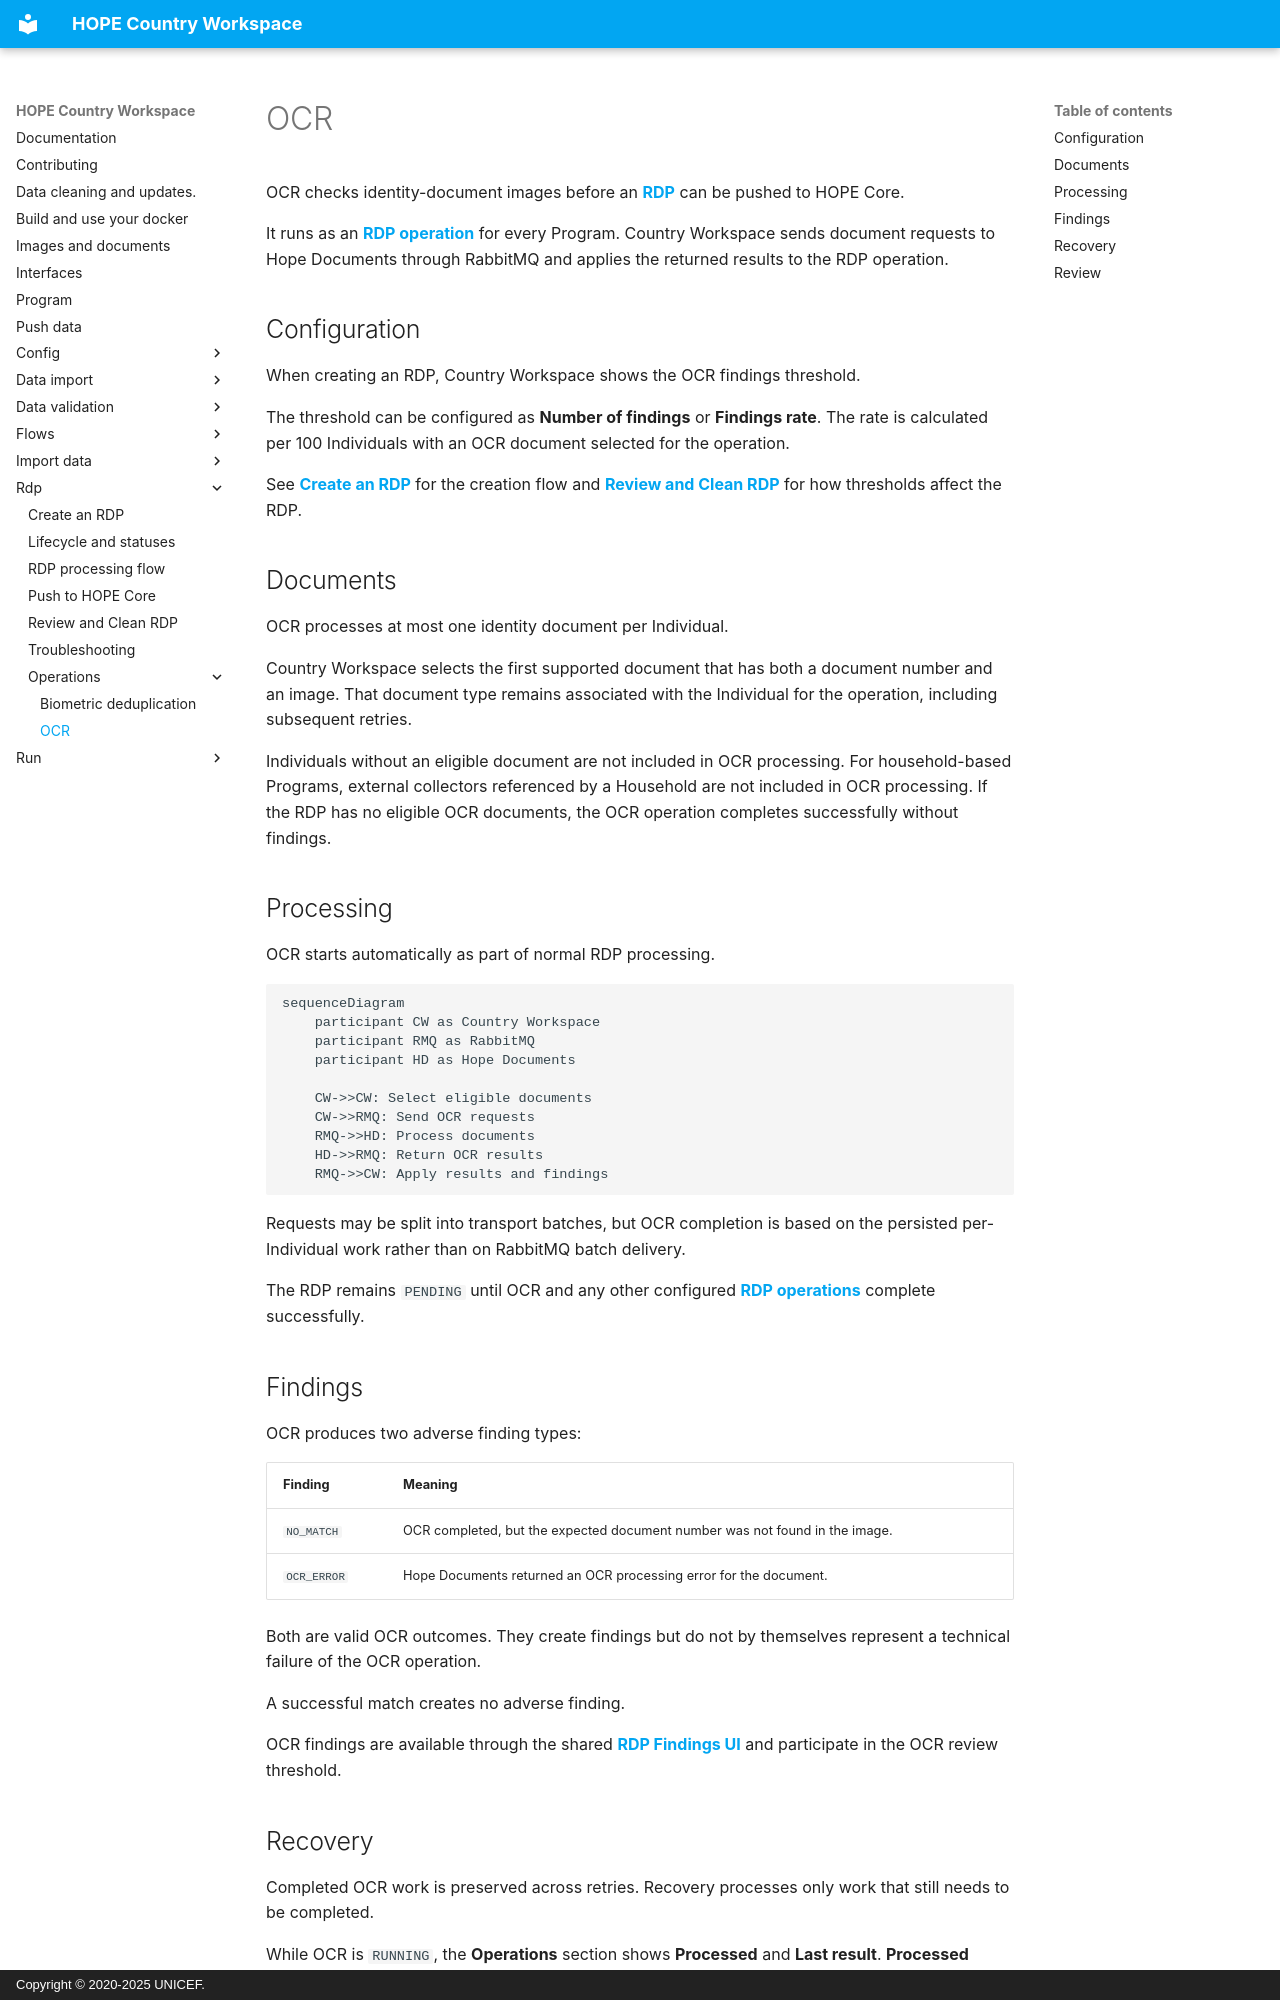

repository: unicef/hope-country-workspace · page: rdp/operations/ocr/index.html · generator: mkdocs · copyright: Copyright © 2020-2025 UNICEF.

# OCR

OCR checks identity-document images before an **[RDP](../index.md)** can be pushed to HOPE Core.

It runs as an **[RDP operation](index.md)** for every Program. Country Workspace sends document requests to Hope Documents through RabbitMQ and applies the returned results to the RDP operation.

## Configuration

When creating an RDP, Country Workspace shows the OCR findings threshold.

The threshold can be configured as **Number of findings** or **Findings rate**. The rate is calculated per 100 Individuals with an OCR document selected for the operation.

See **[Create an RDP](../create.md)** for the creation flow and **[Review and Clean RDP](../review.md)** for how thresholds affect the RDP.

## Documents

OCR processes at most one identity document per Individual.

Country Workspace selects the first supported document that has both a document number and an image. That document type remains associated with the Individual for the operation, including subsequent retries.

Individuals without an eligible document are not included in OCR processing. For household-based Programs, external collectors referenced by a Household are not included in OCR processing. If the RDP has no eligible OCR documents, the OCR operation completes successfully without findings.

## Processing

OCR starts automatically as part of normal RDP processing.

```mermaid
sequenceDiagram
    participant CW as Country Workspace
    participant RMQ as RabbitMQ
    participant HD as Hope Documents

    CW->>CW: Select eligible documents
    CW->>RMQ: Send OCR requests
    RMQ->>HD: Process documents
    HD->>RMQ: Return OCR results
    RMQ->>CW: Apply results and findings
```

Requests may be split into transport batches, but OCR completion is based on the persisted per-Individual work rather than on RabbitMQ batch delivery.

The RDP remains `PENDING` until OCR and any other configured **[RDP operations](index.md)** complete successfully.

## Findings

OCR produces two adverse finding types:

| Finding | Meaning |
| --- | --- |
| `NO_MATCH` | OCR completed, but the expected document number was not found in the image. |
| `OCR_ERROR` | Hope Documents returned an OCR processing error for the document. |

Both are valid OCR outcomes. They create findings but do not by themselves represent a technical failure of the OCR operation.

A successful match creates no adverse finding.

OCR findings are available through the shared **[RDP Findings UI](index.md#findings-and-review)** and participate in the OCR review threshold.
